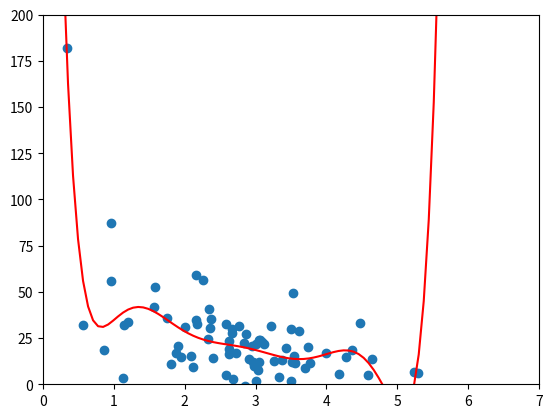

Here is the Python script that generated this plot:
import matplotlib.pyplot as plt
import numpy as np
from pylab import *


np.random.seed(2)

pageSpeeds = np.random.normal(3.0, 1.0, 100)
purchaseAmount = np.random.normal(50.0, 30.0, 100) / pageSpeeds


#plt.scatter(pageSpeeds, purchaseAmount)

#plt.show();

trainX = pageSpeeds[:80]
testX = pageSpeeds[80:]

trainY = purchaseAmount[:80]
testY = purchaseAmount[80:]

x = np.array(trainX)
y = np.array(trainY)

p4 = np.poly1d(np.polyfit(x, y, 8))

xp = np.linspace(0, 7, 100)
axes = plt.axes()
axes.set_xlim([0,7])
axes.set_ylim([0, 200])
plt.scatter(x, y)
plt.plot(xp, p4(xp), c='r')
plt.show()
